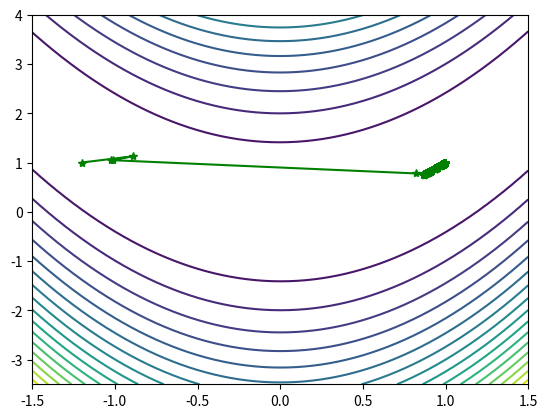

Write the Python code that produced this figure.
import random
import numpy as np
import matplotlib.pyplot as plt

"""
最速下降法
Rosenbrock函数
函数 f(x)=100*(x(2)-x(1).^2).^2+(1-x(1)).^2
梯度 g(x)=(-400*(x(2)-x(1)^2)*x(1)-2*(1-x(1)),200*(x(2)-x(1)^2))^(T)
"""


def goldsteinsearch(f, df, d, x, alpham, rho, t):
    '''
    线性搜索子函数
    数f，导数df，当前迭代点x和当前搜索方向d
    '''
    flag = 0

    a = 0
    b = alpham
    fk = f(x)
    gk = df(x)

    phi0 = fk
    dphi0 = np.dot(gk, d)
    # print(dphi0)
    alpha = b * random.uniform(0, 1)

    while (flag == 0):
        newfk = f(x + alpha * d)
        phi = newfk
        # print(phi,phi0,rho,alpha ,dphi0)
        if (phi - phi0) <= (rho * alpha * dphi0):
            if (phi - phi0) >= ((1 - rho) * alpha * dphi0):
                flag = 1
            else:
                a = alpha
                b = b
                if (b < alpham):
                    alpha = (a + b) / 2
                else:
                    alpha = t * alpha
        else:
            a = a
            b = alpha
            alpha = (a + b) / 2
    return alpha


def rosenbrock(x):
    # 函数:f(x) = 100 * (x(2) - x(1). ^ 2). ^ 2 + (1 - x(1)). ^ 2
    return 100 * (x[1] - x[0] ** 2) ** 2 + (1 - x[0]) ** 2


def jacobian(x):
    # 梯度g(x) = (-400 * (x(2) - x(1) ^ 2) * x(1) - 2 * (1 - x(1)), 200 * (x(2) - x(1) ^ 2)) ^ (T)
    return np.array([-400 * x[0] * (x[1] - x[0] ** 2) - 2 * (1 - x[0]), 200 * (x[1] - x[0] ** 2)])


def steepest(x0):
    print('初始点为:')
    print(x0, '\n')
    imax = 20000
    W = np.zeros((2, imax))
    epo = np.zeros((2, imax))
    W[:, 0] = x0
    i = 1
    x = x0
    grad = jacobian(x)
    delta = sum(grad ** 2)  # 初始误差

    f = open("最速.txt", 'w')

    while i < imax and delta > 10 ** (-5):
        p = -jacobian(x)
        x0 = x
        alpha = goldsteinsearch(rosenbrock, jacobian, p, x, 1, 0.1, 2)
        x = x + alpha * p
        W[:, i] = x
        if i % 5 == 0:
            epo[:, i] = np.array((i, delta))
            f.write(str(i) + "        " + str(delta) + "\n")
            print(i, np.array((i, delta)))
        grad = jacobian(x)
        delta = sum(grad ** 2)
        i = i + 1

    print("迭代次数为:", i)
    print("近似最优解为:")
    print(x, '\n')
    W = W[:, 0:i]  # 记录迭代点

    return [W, epo]


if __name__ == "__main__":
    X1 = np.arange(-1.5, 1.5 + 0.05, 0.05)
    X2 = np.arange(-3.5, 4 + 0.05, 0.05)
    [x1, x2] = np.meshgrid(X1, X2)
    f = 100 * (x2 - x1 ** 2) ** 2 + (1 - x1) ** 2  # 给定的函数
    plt.contour(x1, x2, f, 20)  # 画出函数的20条轮廓线

    x0 = np.array([-1.2, 1])
    list_out = steepest(x0)
    W = list_out[0]

    epo = list_out[1]

    plt.plot(W[0, :], W[1, :], 'g*-')  # 画出迭代点收敛的轨迹

    plt.show()
